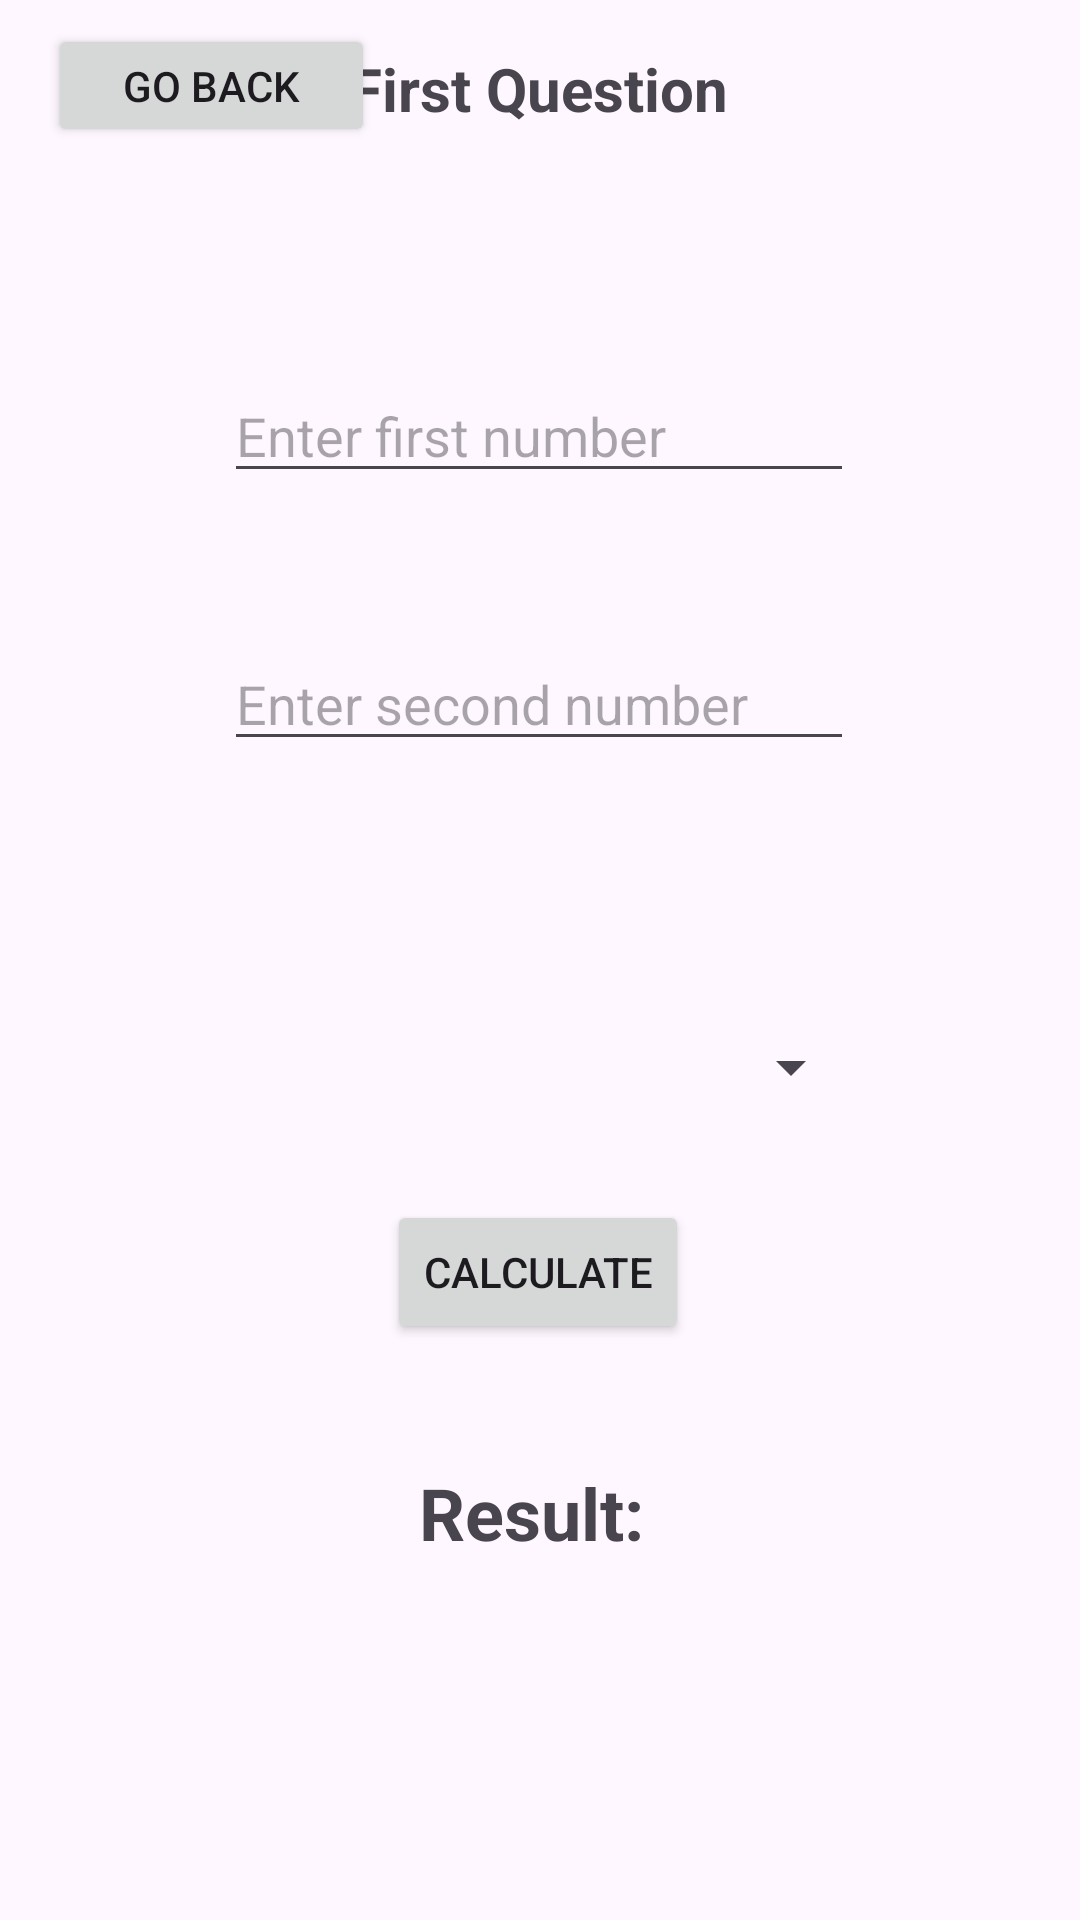

Write the Android layout XML for this screen, with the resource values it uses.
<!-- AndroidManifest.xml: application theme Theme.Q1_Midterm -->
<!-- res/layout/activty_first.xml -->
<?xml version="1.0" encoding="utf-8"?>
<androidx.constraintlayout.widget.ConstraintLayout xmlns:android="http://schemas.android.com/apk/res/android"
    xmlns:app="http://schemas.android.com/apk/res-auto"
    xmlns:tools="http://schemas.android.com/tools"
    android:layout_width="match_parent"
    android:layout_height="match_parent"
    tools:context=".FirstQuestion">

    <TextView
        android:id="@+id/textView2"
        android:layout_width="wrap_content"
        android:layout_height="wrap_content"
        android:layout_marginTop="16dp"
        android:text="First Question"
        android:textColorLink="@color/white"
        android:textSize="20sp"
        android:textStyle="bold"
        app:layout_constraintEnd_toEndOf="parent"
        app:layout_constraintHorizontal_bias="0.498"
        app:layout_constraintStart_toStartOf="parent"
        app:layout_constraintTop_toTopOf="parent" />

    <EditText
        android:id="@+id/editTextNumber1"
        android:layout_width="wrap_content"
        android:layout_height="wrap_content"
        android:layout_marginTop="80dp"
        android:ems="10"
        android:hint="Enter first number"
        android:inputType="number"
        app:layout_constraintEnd_toEndOf="parent"
        app:layout_constraintHorizontal_bias="0.497"
        app:layout_constraintStart_toStartOf="parent"
        app:layout_constraintTop_toBottomOf="@+id/textView2" />

    <EditText
        android:id="@+id/editTextNumber2"
        android:layout_width="wrap_content"
        android:layout_height="wrap_content"
        android:layout_marginTop="48dp"
        android:ems="10"
        android:hint="Enter second number"
        android:inputType="number"
        app:layout_constraintEnd_toEndOf="parent"
        app:layout_constraintHorizontal_bias="0.497"
        app:layout_constraintStart_toStartOf="parent"
        app:layout_constraintTop_toBottomOf="@+id/editTextNumber1" />

    <Button
        android:id="@+id/addButton"
        android:layout_width="wrap_content"
        android:layout_height="wrap_content"
        android:text="Calculate"
        app:layout_constraintBottom_toBottomOf="parent"
        app:layout_constraintEnd_toEndOf="parent"
        app:layout_constraintHorizontal_bias="0.498"
        app:layout_constraintStart_toStartOf="parent"
        app:layout_constraintTop_toBottomOf="@+id/editTextNumber2"
        app:layout_constraintVertical_bias="0.433" />

    <TextView
        android:id="@+id/textView3"
        android:layout_width="wrap_content"
        android:layout_height="wrap_content"
        android:layout_marginTop="40dp"
        android:text="Result: "
        android:textSize="24sp"
        android:textStyle="bold"
        app:layout_constraintEnd_toEndOf="parent"
        app:layout_constraintStart_toStartOf="parent"
        app:layout_constraintTop_toBottomOf="@+id/addButton" />

    <Button
        android:id="@+id/backButton1"
        android:layout_width="109dp"
        android:layout_height="41dp"
        android:layout_marginStart="16dp"
        android:layout_marginTop="8dp"
        android:text="Go Back"
        app:layout_constraintStart_toStartOf="parent"
        app:layout_constraintTop_toTopOf="parent" />

    <Spinner
        android:id="@+id/spinner1"
        android:layout_width="216dp"
        android:layout_height="44dp"
        android:layout_marginTop="80dp"
        app:layout_constraintEnd_toEndOf="parent"
        app:layout_constraintHorizontal_bias="0.497"
        app:layout_constraintStart_toStartOf="parent"
        app:layout_constraintTop_toBottomOf="@+id/editTextNumber2" />
</androidx.constraintlayout.widget.ConstraintLayout>
<!-- resources referenced by this layout -->
<resources>
  <style name="Theme.Q1_Midterm" parent="Base.Theme.Q1_Midterm" />
  <style name="Base.Theme.Q1_Midterm" parent="Theme.Material3.DayNight.NoActionBar">
          
          
      </style>
  <!-- not gathered from this repository: default colours our renderer supplied (Android Studio template values) -->
  <color name="white">#FFFFFFFF</color>
</resources>
